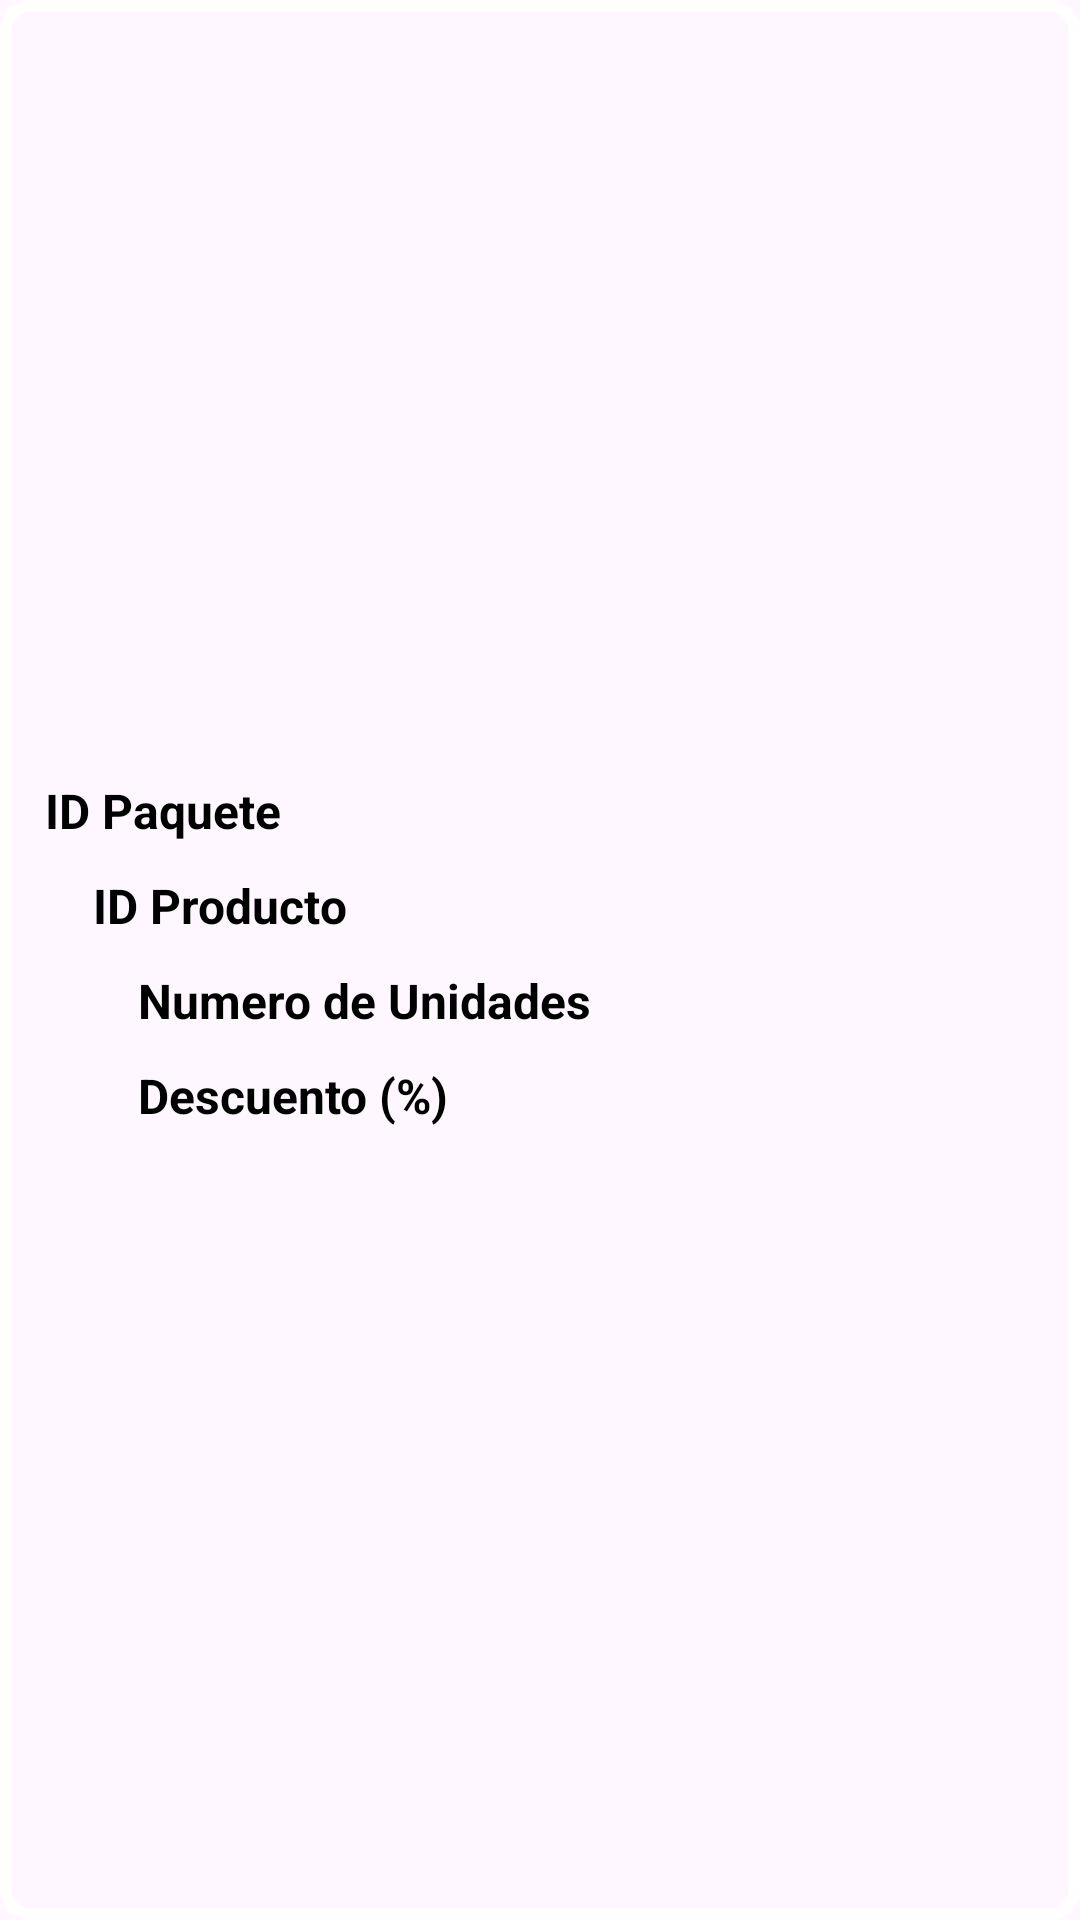

Android layout source for this screen:
<!-- AndroidManifest.xml: application theme Base.Theme.Supermarket -->
<!-- res/layout/activity_custom_adapter_paquetes.xml -->
<?xml version="1.0" encoding="utf-8"?>
<androidx.constraintlayout.widget.ConstraintLayout xmlns:android="http://schemas.android.com/apk/res/android"
    xmlns:app="http://schemas.android.com/apk/res-auto"
    xmlns:tools="http://schemas.android.com/tools"
    android:id="@+id/myLayout"
    android:background="@drawable/boton"
    android:layout_width="match_parent"
    android:layout_height="wrap_content"
    tools:context=".CustomAdapterPaquetes">


    <TextView
        android:id="@+id/idProducto"
        android:layout_width="0dp"
        android:layout_height="wrap_content"
        android:layout_marginStart="1dp"
        android:layout_marginEnd="20dp"
        android:textColor="@color/black"
        android:textSize="16sp"
        app:layout_constraintBottom_toBottomOf="@+id/producto"
        app:layout_constraintEnd_toEndOf="parent"
        app:layout_constraintStart_toEndOf="@+id/producto"
        app:layout_constraintTop_toTopOf="@+id/producto" />

    <TextView
        android:id="@+id/lblDescuento"
        android:layout_width="0dp"
        android:layout_height="wrap_content"
        android:layout_marginEnd="20dp"
        android:textColor="@color/black"
        android:textSize="16sp"
        app:layout_constraintBottom_toBottomOf="@+id/Descuento"
        app:layout_constraintEnd_toEndOf="parent"
        app:layout_constraintHorizontal_bias="0.07"
        app:layout_constraintStart_toEndOf="@+id/Descuento"
        app:layout_constraintTop_toTopOf="@+id/Descuento" />

    <TextView
        android:id="@+id/lblImporte"
        android:layout_width="0dp"
        android:layout_height="wrap_content"
        android:layout_marginEnd="20dp"
        android:textColor="@color/black"
        android:textSize="16sp"
        app:layout_constraintBottom_toBottomOf="@+id/IMPORTE_TOTAL"
        app:layout_constraintEnd_toEndOf="parent"
        app:layout_constraintStart_toEndOf="@+id/IMPORTE_TOTAL"
        app:layout_constraintTop_toTopOf="@+id/IMPORTE_TOTAL" />

    <TextView
        android:id="@+id/lblNombre"
        android:layout_width="0dp"
        android:layout_height="wrap_content"
        android:layout_marginEnd="20dp"
        android:textColor="@color/black"
        android:textSize="16sp"
        app:layout_constraintBottom_toBottomOf="@+id/nombre"
        app:layout_constraintEnd_toEndOf="parent"
        app:layout_constraintStart_toEndOf="@+id/nombre"
        app:layout_constraintTop_toTopOf="@+id/nombre" />

    <TextView
        android:id="@+id/producto"
        android:layout_width="wrap_content"
        android:layout_height="wrap_content"
        android:layout_marginStart="15dp"
        android:layout_marginTop="10dp"
        android:layout_marginEnd="10dp"
        android:text="@string/paquete_id"
        android:textColor="@color/black"
        android:textSize="16sp"
        android:textStyle="bold"
        app:layout_constraintBottom_toTopOf="@+id/nombre"
        app:layout_constraintEnd_toStartOf="@+id/idProducto"
        app:layout_constraintHorizontal_bias="0.06"
        app:layout_constraintStart_toStartOf="parent"
        app:layout_constraintTop_toTopOf="parent"
        app:layout_constraintVertical_chainStyle="packed" />

    <TextView
        android:id="@+id/nombre"
        android:layout_width="wrap_content"
        android:layout_height="wrap_content"
        android:layout_marginStart="16dp"
        android:layout_marginTop="10dp"
        android:layout_marginEnd="10dp"
        android:text="@string/producto_id"
        android:textColor="@color/black"
        android:textSize="16sp"
        android:textStyle="bold"
        app:layout_constraintBottom_toTopOf="@+id/IMPORTE_TOTAL"
        app:layout_constraintEnd_toStartOf="@+id/lblNombre"
        app:layout_constraintHorizontal_bias="0.5"
        app:layout_constraintStart_toStartOf="@+id/producto"
        app:layout_constraintTop_toBottomOf="@+id/producto" />

    <TextView
        android:id="@+id/IMPORTE_TOTAL"
        android:layout_width="wrap_content"
        android:layout_height="wrap_content"
        android:layout_marginStart="15dp"
        android:layout_marginTop="10dp"
        android:layout_marginEnd="10dp"
        android:text="@string/unidades_del_producto"
        android:textColor="@color/black"
        android:textSize="16sp"
        android:textStyle="bold"
        app:layout_constraintBottom_toTopOf="@+id/Descuento"
        app:layout_constraintEnd_toStartOf="@+id/lblImporte"
        app:layout_constraintHorizontal_bias="0.5"
        app:layout_constraintStart_toStartOf="@+id/nombre"
        app:layout_constraintTop_toBottomOf="@+id/nombre" />

    <TextView
        android:id="@+id/Descuento"
        android:layout_width="wrap_content"
        android:layout_height="wrap_content"
        android:layout_marginTop="10dp"
        android:layout_marginEnd="10dp"
        android:layout_marginBottom="15dp"
        android:text="@string/descuento"
        android:textColor="@color/black"
        android:textSize="16sp"
        android:textStyle="bold"
        app:layout_constraintBottom_toBottomOf="parent"
        app:layout_constraintEnd_toStartOf="@+id/lblDescuento"
        app:layout_constraintHorizontal_bias="0.5"
        app:layout_constraintStart_toStartOf="@+id/IMPORTE_TOTAL"
        app:layout_constraintTop_toBottomOf="@+id/IMPORTE_TOTAL" />

    <Space
        android:layout_width="match_parent"
        android:layout_height="wrap_content"
        app:layout_constraintBottom_toBottomOf="parent"
        app:layout_constraintEnd_toEndOf="parent"
        app:layout_constraintStart_toStartOf="parent" />

</androidx.constraintlayout.widget.ConstraintLayout>
<!-- resources referenced by this layout -->
<resources>
  <color name="black">#FF000000</color>
  <!-- drawable boton (drawable) -->
  <?xml version="1.0" encoding="utf-8"?>
  <shape xmlns:android="http://schemas.android.com/apk/res/android"
      android:shape="rectangle">
  
      <solid android:color="@android:color/transparent" />
      <corners android:radius="8dp" />
      <stroke
          android:color="@color/white"
      android:width="4dp" />
  </shape>
  <string name="descuento">Descuento (%)</string>
  <string name="paquete_id">ID Paquete</string>
  <string name="producto_id">ID Producto</string>
  <string name="unidades_del_producto">Numero de Unidades</string>
  <style name="Base.Theme.Supermarket" parent="Theme.Material3.DayNight.NoActionBar">
          
          <item name="colorPrimary">@color/primary</item>
          <item name="colorSecondary">@color/colorSecondary</item>
          <item name="colorPrimaryDark">@color/white</item>
  
          <item name="colorOnPrimary">@color/black</item>
  
  
          <item name="android:windowLightStatusBar">true</item>
  
  
  
      </style>
  <color name="white">#FFFFFFFF</color>
  <color name="primary">#FC5D9D</color>
  <color name="colorSecondary">#F8C295</color>
</resources>
